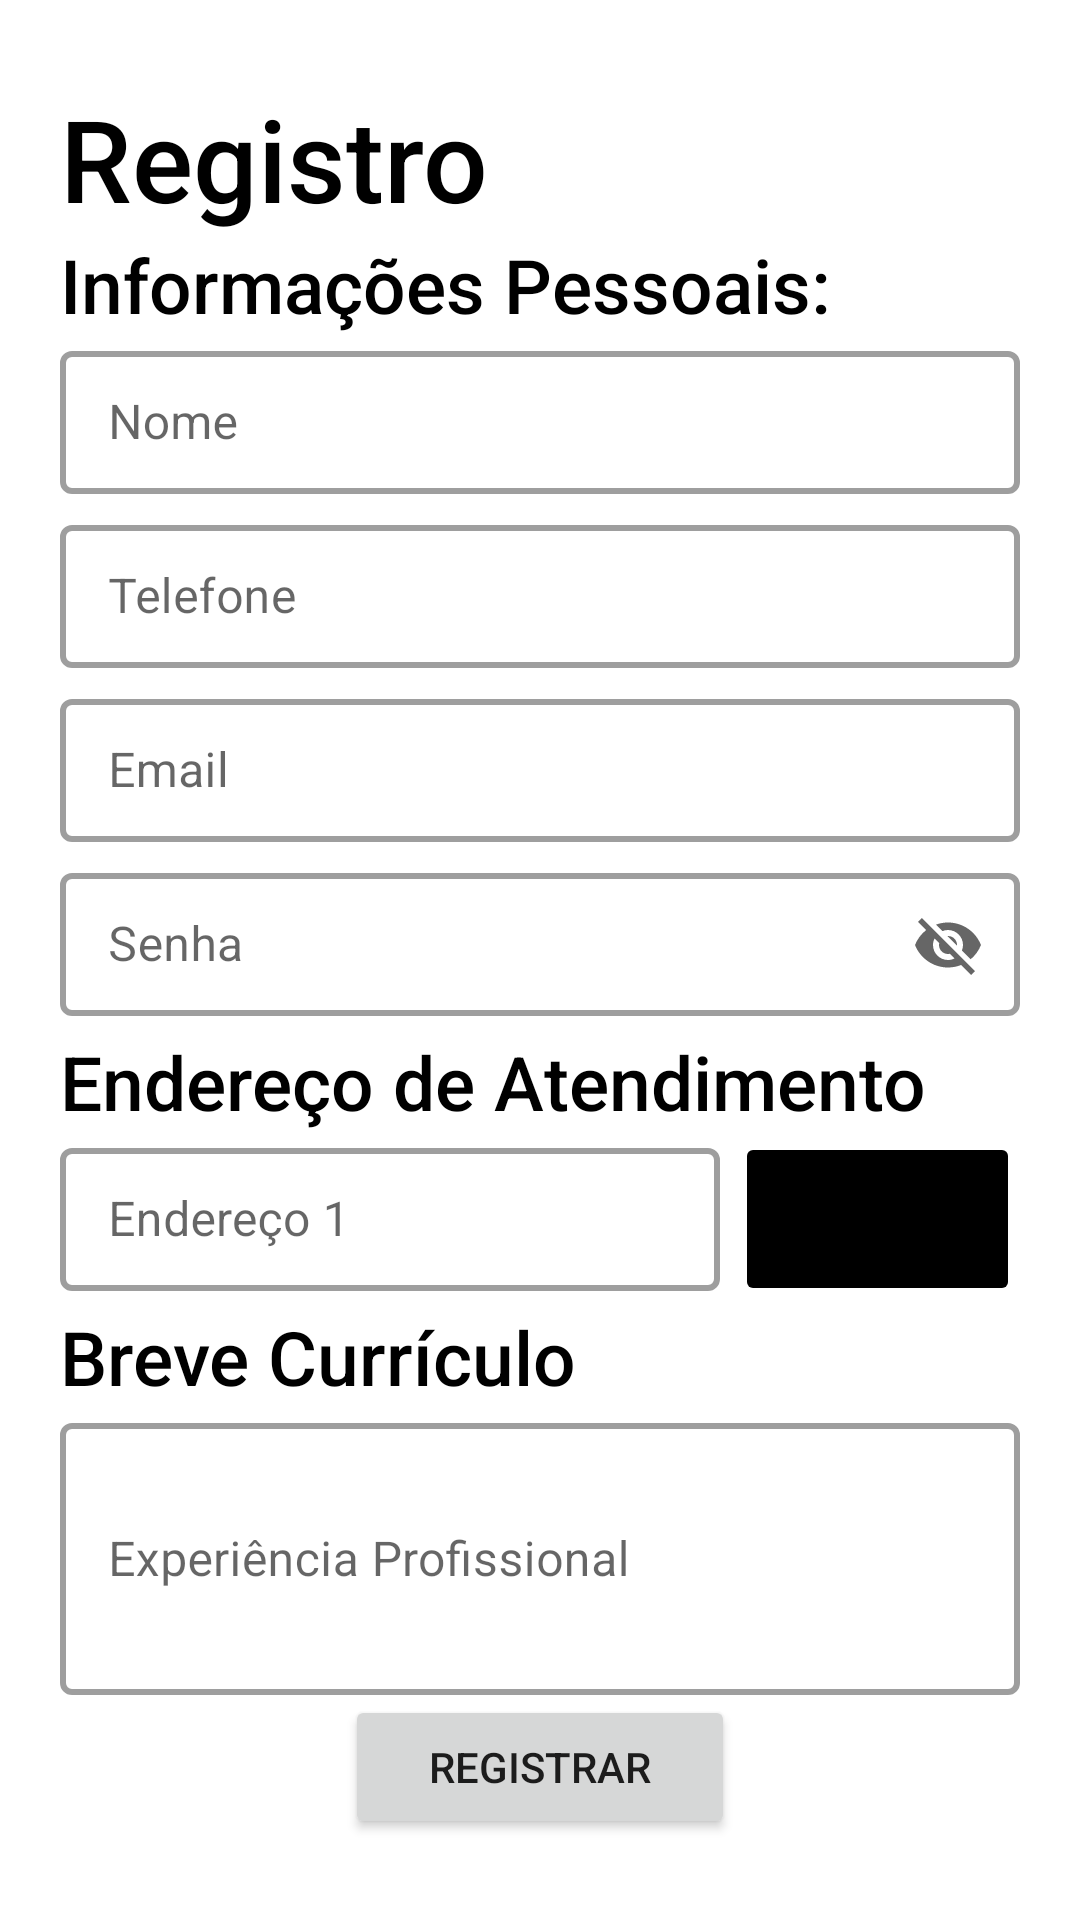

Android layout source for this screen:
<!-- AndroidManifest.xml: application theme Theme.ToothNow -->
<!-- res/layout/activity_register.xml -->
<?xml version="1.0" encoding="utf-8"?>
<androidx.constraintlayout.widget.ConstraintLayout xmlns:android="http://schemas.android.com/apk/res/android"
    xmlns:app="http://schemas.android.com/apk/res-auto"
    xmlns:tools="http://schemas.android.com/tools"
    android:layout_width="match_parent"
    android:layout_height="match_parent"
    tools:context=".RegisterActivity">

    
    <androidx.constraintlayout.widget.ConstraintLayout
        android:layout_width="wrap_content"
        android:layout_height="wrap_content"

        app:layout_constraintStart_toStartOf="parent"
        app:layout_constraintEnd_toEndOf="parent"
        app:layout_constraintTop_toTopOf="parent"
        app:layout_constraintBottom_toBottomOf="parent">

        
        <androidx.appcompat.widget.AppCompatTextView
            android:id="@+id/tvRegister"
            android:layout_width="wrap_content"
            android:layout_height="wrap_content"
            android:text="@string/label_RegisterTitle"
            android:textSize="38sp"

            android:textColor="@color/black"
            android:fontFamily="sans-serif-medium"

            app:layout_constraintTop_toTopOf="parent"
            app:layout_constraintStart_toStartOf="parent"/>

        
        <androidx.appcompat.widget.AppCompatTextView
            android:id="@+id/tvPersonalInfo"
            android:layout_width="wrap_content"
            android:layout_height="wrap_content"
            android:textSize="25sp"
            android:text="@string/label_PersonalInfo"

            android:textColor="@color/black"
            android:fontFamily="sans-serif-medium"

            app:layout_constraintTop_toBottomOf="@id/tvRegister"
            app:layout_constraintStart_toStartOf="parent"/>

        
        <com.google.android.material.textfield.TextInputLayout
            android:id="@+id/tiName"
            style="?attr/textInputOutlinedDenseStyle"
            android:layout_width="320dp"
            android:layout_height="58dp"
            android:hint="@string/label_NameRegister"
            app:boxStrokeWidth="2dp"
            app:boxBackgroundColor="@color/white"

            app:layout_constraintTop_toBottomOf="@+id/tvPersonalInfo"
            app:layout_constraintEnd_toEndOf="parent"
            app:layout_constraintStart_toStartOf="parent">

            
            <com.google.android.material.textfield.TextInputEditText
                android:id="@+id/etName"
                android:layout_width="match_parent"
                android:layout_height="wrap_content"/>
        </com.google.android.material.textfield.TextInputLayout>

        
        <com.google.android.material.textfield.TextInputLayout
            android:id="@+id/tiPhoneNumber"
            style="?attr/textInputOutlinedDenseStyle"
            android:layout_width="320dp"
            android:layout_height="58dp"
            android:hint="@string/label_PhoneNumber"
            app:boxStrokeWidth="2dp"
            app:boxBackgroundColor="@color/white"

            app:layout_constraintTop_toBottomOf="@+id/tiName"
            app:layout_constraintEnd_toEndOf="parent"
            app:layout_constraintStart_toStartOf="parent">

            
            <com.google.android.material.textfield.TextInputEditText
                android:id="@+id/etPhoneNumber"
                android:layout_width="match_parent"
                android:layout_height="wrap_content"/>
        </com.google.android.material.textfield.TextInputLayout>

        
        <com.google.android.material.textfield.TextInputLayout
            android:id="@+id/tiEmailRegister"
            style="?attr/textInputOutlinedDenseStyle"
            android:layout_width="320dp"
            android:layout_height="58dp"
            android:hint="@string/label_EmailRegister"
            app:boxStrokeWidth="2dp"
            app:boxBackgroundColor="@color/white"

            app:layout_constraintTop_toBottomOf="@+id/tiPhoneNumber"
            app:layout_constraintEnd_toEndOf="parent"
            app:layout_constraintStart_toStartOf="parent">

            
            <com.google.android.material.textfield.TextInputEditText
                android:id="@+id/etEmailRegister"
                android:layout_width="match_parent"
                android:layout_height="wrap_content"/>
        </com.google.android.material.textfield.TextInputLayout>

        
        <com.google.android.material.textfield.TextInputLayout
            android:id="@+id/tiPasswordRegister"
            style="?attr/textInputOutlinedDenseStyle"
            android:layout_width="320dp"
            android:layout_height="58dp"
            android:hint="@string/label_PasswordRegister"
            app:boxStrokeWidth="2dp"
            app:boxBackgroundColor="@color/white"
            app:endIconMode="password_toggle"

            app:layout_constraintTop_toBottomOf="@+id/tiEmailRegister"
            app:layout_constraintEnd_toEndOf="parent"
            app:layout_constraintStart_toStartOf="parent">

            
            <com.google.android.material.textfield.TextInputEditText
                android:id="@+id/etPasswordRegister"
                android:layout_width="match_parent"
                android:layout_height="wrap_content"/>
        </com.google.android.material.textfield.TextInputLayout>

        
        <androidx.appcompat.widget.AppCompatTextView
            android:id="@+id/tvAdrTitle"
            android:layout_width="wrap_content"
            android:layout_height="wrap_content"
            android:text="@string/label_AdrTitle"
            android:textSize="25sp"

            android:textColor="@color/black"
            android:fontFamily="sans-serif-medium"

            app:layout_constraintTop_toBottomOf="@id/tiPasswordRegister"
            app:layout_constraintStart_toStartOf="parent"/>

        
        <com.google.android.material.textfield.TextInputLayout
            android:id="@+id/tiAdr1"
            style="?attr/textInputOutlinedDenseStyle"
            android:layout_width="220dp"
            android:layout_height="58dp"
            android:hint="@string/label_Adr1"
            app:boxStrokeWidth="2dp"
            app:boxBackgroundColor="@color/white"

            app:layout_constraintTop_toBottomOf="@+id/tvAdrTitle"
            app:layout_constraintStart_toStartOf="parent">

            
            <com.google.android.material.textfield.TextInputEditText
                android:id="@+id/etAdr1"
                android:layout_width="match_parent"
                android:layout_height="wrap_content"/>
        </com.google.android.material.textfield.TextInputLayout>

        
        <androidx.appcompat.widget.AppCompatImageButton
            android:id="@+id/btnAddAdr"
            android:layout_width="95dp"
            android:layout_height="58dp"
            android:backgroundTint="@color/black"
            android:src="@drawable/baseline_add_24white"

            app:layout_constraintTop_toBottomOf="@id/tvAdrTitle"
            app:layout_constraintEnd_toEndOf="parent" />

        
        <androidx.appcompat.widget.AppCompatTextView
            android:id="@+id/tvShortResume"
            android:layout_width="wrap_content"
            android:layout_height="wrap_content"
            android:text="@string/label_ShortResume"
            android:textSize="25sp"

            android:textColor="@color/black"
            android:fontFamily="sans-serif-medium"

            app:layout_constraintTop_toBottomOf="@id/tiAdr1"
            app:layout_constraintStart_toStartOf="parent"/>

        
        <com.google.android.material.textfield.TextInputLayout
            android:id="@+id/tiShortResume"
            style="?attr/textInputOutlinedDenseStyle"
            android:layout_width="320dp"
            android:layout_height="96dp"
            android:hint="@string/label_ProfessionalExperience"
            app:boxStrokeWidth="2dp"
            app:boxBackgroundColor="@color/white"

            app:layout_constraintTop_toBottomOf="@+id/tvShortResume"
            app:layout_constraintStart_toStartOf="parent">

            
            <com.google.android.material.textfield.TextInputEditText
                android:id="@+id/etShortResume"
                android:layout_width="match_parent"
                android:layout_height="match_parent"/>
        </com.google.android.material.textfield.TextInputLayout>

        
        <androidx.appcompat.widget.AppCompatButton
            android:id="@+id/btnSignIn"
            android:layout_width="130dp"
            android:layout_height="48dp"
            android:text="@string/label_RegisterBtn"

            app:layout_constraintTop_toBottomOf="@id/tiShortResume"
            app:layout_constraintStart_toStartOf="parent"
            app:layout_constraintEnd_toEndOf="parent" />






    </androidx.constraintlayout.widget.ConstraintLayout>

</androidx.constraintlayout.widget.ConstraintLayout>
<!-- resources referenced by this layout -->
<resources>
  <string name="label_Adr1">Endereço 1</string>
  <string name="label_AdrTitle">Endereço de Atendimento</string>
  <string name="label_EmailRegister">Email</string>
  <string name="label_NameRegister">Nome</string>
  <string name="label_PasswordRegister">Senha</string>
  <string name="label_PersonalInfo">Informações Pessoais:</string>
  <string name="label_PhoneNumber">Telefone</string>
  <string name="label_ProfessionalExperience">Experiência Profissional</string>
  <string name="label_RegisterBtn">Registrar</string>
  <string name="label_RegisterTitle">Registro</string>
  <string name="label_ShortResume">Breve Currículo</string>
  <style name="Theme.ToothNow" parent="Theme.MaterialComponents.DayNight.DarkActionBar">
          
          <item name="colorPrimary">@color/purple_500</item>
          <item name="colorPrimaryVariant">@color/purple_700</item>
          <item name="colorOnPrimary">@color/white</item>
          
          <item name="colorSecondary">@color/teal_200</item>
          <item name="colorSecondaryVariant">@color/teal_700</item>
          <item name="colorOnSecondary">@color/black</item>
          
          <item name="android:statusBarColor">?attr/colorPrimaryVariant</item>
          
      </style>
  <!-- not gathered from this repository: default colours our renderer supplied (Android Studio template values) -->
  <color name="purple_500">#FF6200EE</color>
  <color name="purple_700">#FF3700B3</color>
  <color name="teal_200">#FF03DAC5</color>
  <color name="teal_700">#FF018786</color>
  <color name="black">#FF000000</color>
  <color name="white">#FFFFFFFF</color>
</resources>
